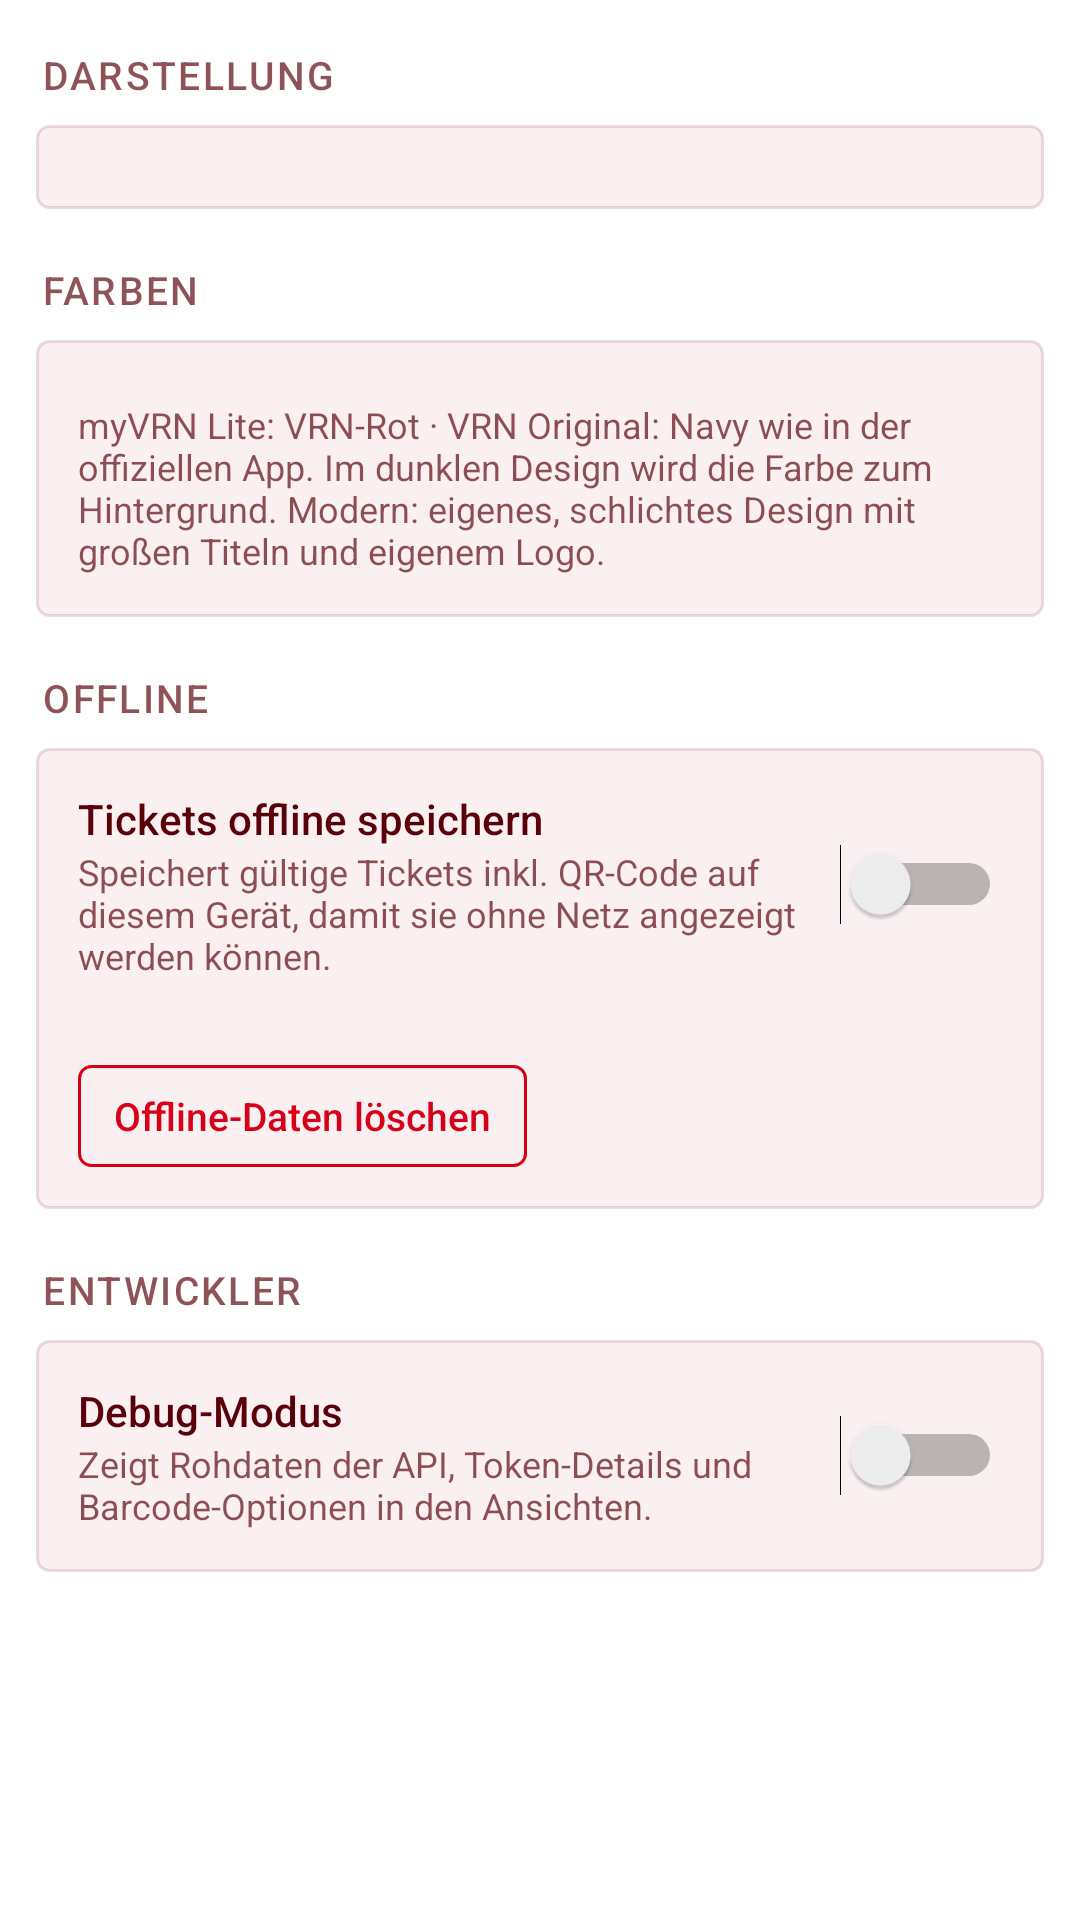

Android layout source for this screen:
<!-- AndroidManifest.xml: application theme Theme.MyVrn.Lite -->
<!-- res/layout/page_settings.xml -->
<?xml version="1.0" encoding="utf-8"?>
<ScrollView xmlns:android="http://schemas.android.com/apk/res/android"
    android:layout_width="match_parent"
    android:layout_height="match_parent"
    android:fillViewport="true">

    <LinearLayout
        android:layout_width="match_parent"
        android:layout_height="wrap_content"
        android:orientation="vertical"
        android:padding="@dimen/page_pad">

        
        <FrameLayout
            android:id="@+id/page_head"
            android:layout_width="match_parent"
            android:layout_height="wrap_content"
            android:visibility="gone" />

        <TextView
            style="@style/Text.Section"
            android:layout_width="match_parent"
            android:layout_height="wrap_content"
            android:paddingTop="4dp"
            android:text="@string/sec_appearance" />

        <FrameLayout
            android:id="@+id/theme_seg"
            style="@style/Panel"
            android:layout_width="match_parent"
            android:layout_height="wrap_content" />

        <TextView
            style="@style/Text.Section"
            android:layout_width="match_parent"
            android:layout_height="wrap_content"
            android:text="@string/sec_colors" />

        <LinearLayout
            style="@style/Panel"
            android:layout_width="match_parent"
            android:layout_height="wrap_content"
            android:orientation="vertical">

            <FrameLayout
                android:id="@+id/palette_seg"
                android:layout_width="match_parent"
                android:layout_height="wrap_content" />

            <TextView
                style="@style/Text.Hint"
                android:layout_width="match_parent"
                android:layout_height="wrap_content"
                android:layout_marginTop="6dp"
                android:text="@string/palette_hint" />
        </LinearLayout>

        <TextView
            style="@style/Text.Section"
            android:layout_width="match_parent"
            android:layout_height="wrap_content"
            android:text="@string/sec_offline" />

        <LinearLayout
            style="@style/Panel"
            android:layout_width="match_parent"
            android:layout_height="wrap_content"
            android:orientation="vertical">

            <LinearLayout
                android:id="@+id/offline_row"
                android:layout_width="match_parent"
                android:layout_height="wrap_content"
                android:gravity="center_vertical"
                android:orientation="horizontal">

                <LinearLayout
                    android:layout_width="0dp"
                    android:layout_height="wrap_content"
                    android:layout_weight="1"
                    android:orientation="vertical">

                    <TextView
                        style="@style/Text.Heading"
                        android:layout_width="wrap_content"
                        android:layout_height="wrap_content"
                        android:text="@string/offline_title" />

                    <TextView
                        style="@style/Text.Hint"
                        android:layout_width="wrap_content"
                        android:layout_height="wrap_content"
                        android:text="@string/offline_desc" />
                </LinearLayout>

                <Switch
                    android:id="@+id/offline_switch"
                    android:layout_width="wrap_content"
                    android:layout_height="wrap_content"
                    android:layout_marginStart="12dp"
                    android:contentDescription="@string/offline_title" />
            </LinearLayout>

            <TextView
                android:id="@+id/offline_state"
                style="@style/Text.Hint"
                android:layout_width="match_parent"
                android:layout_height="wrap_content"
                android:layout_marginTop="8dp" />

            <Button
                android:id="@+id/offline_clear"
                style="@style/Button.Small.Outline"
                android:layout_width="wrap_content"
                android:layout_height="wrap_content"
                android:layout_marginTop="4dp"
                android:text="@string/offline_clear" />
        </LinearLayout>

        <TextView
            style="@style/Text.Section"
            android:layout_width="match_parent"
            android:layout_height="wrap_content"
            android:text="@string/sec_dev" />

        <LinearLayout
            android:id="@+id/debug_row"
            style="@style/Panel"
            android:layout_width="match_parent"
            android:layout_height="wrap_content"
            android:gravity="center_vertical"
            android:orientation="horizontal">

            <LinearLayout
                android:layout_width="0dp"
                android:layout_height="wrap_content"
                android:layout_weight="1"
                android:orientation="vertical">

                <TextView
                    style="@style/Text.Heading"
                    android:layout_width="wrap_content"
                    android:layout_height="wrap_content"
                    android:text="@string/debug_title" />

                <TextView
                    style="@style/Text.Hint"
                    android:layout_width="wrap_content"
                    android:layout_height="wrap_content"
                    android:text="@string/debug_desc" />
            </LinearLayout>

            <Switch
                android:id="@+id/debug_switch"
                android:layout_width="wrap_content"
                android:layout_height="wrap_content"
                android:layout_marginStart="12dp"
                android:contentDescription="@string/debug_title" />
        </LinearLayout>

        <TextView
            android:id="@+id/footer"
            style="@style/Text.Hint"
            android:layout_width="match_parent"
            android:layout_height="wrap_content"
            android:layout_marginTop="24dp"
            android:gravity="center" />
    </LinearLayout>
</ScrollView>
<!-- resources referenced by this layout -->
<resources>
  <dimen name="page_pad">12dp</dimen>
  <string name="debug_desc">Zeigt Rohdaten der API, Token-Details und Barcode-Optionen in den Ansichten.</string>
  <string name="debug_title">Debug-Modus</string>
  <string name="offline_clear">Offline-Daten löschen</string>
  <string name="offline_desc">Speichert gültige Tickets inkl. QR-Code auf diesem Gerät, damit sie ohne Netz angezeigt werden können.</string>
  <string name="offline_title">Tickets offline speichern</string>
  <string name="palette_hint">myVRN Lite: VRN-Rot · VRN Original: Navy wie in der offiziellen App. Im dunklen Design wird die Farbe zum Hintergrund. Modern: eigenes, schlichtes Design mit großen Titeln und eigenem Logo.</string>
  <string name="sec_appearance">Darstellung</string>
  <string name="sec_colors">Farben</string>
  <string name="sec_dev">Entwickler</string>
  <string name="sec_offline">Offline</string>
  <style name="Button.Small.Outline">
          <item name="android:background">?attr/dBtnOutline</item>
          <item name="android:textColor">?attr/btnOutlineInk</item>
      </style>
  <style name="Panel">
          <item name="android:background">?attr/dPanel</item>
          <item name="android:padding">14dp</item>
      </style>
  <style name="Text.Heading">
          <item name="android:textColor">?attr/cTextHeading</item>
          <item name="android:fontFamily">sans-serif-medium</item>
      </style>
  <style name="Text.Hint">
          <item name="android:textColor">?attr/cTextMuted</item>
          <item name="android:textSize">12sp</item>
      </style>
  <color name="lite_accent">#f1d9dc</color>
  <color name="lite_accent_ink">#59000a</color>
  <color name="lite_track">#faf0f1</color>
  <color name="lite_inverse">#59000a</color>
  <color name="lite_inverse_ink">#ffffff</color>
  <!-- drawable bg_panel (drawable) -->
  <?xml version="1.0" encoding="utf-8"?>
  <shape xmlns:android="http://schemas.android.com/apk/res/android">
      <solid android:color="?attr/cSurface" />
      <stroke android:width="1dp" android:color="?attr/cDivider" />
      <corners android:radius="@dimen/radius" />
  </shape>
  <!-- drawable bg_card (drawable) -->
  <?xml version="1.0" encoding="utf-8"?>
  <ripple xmlns:android="http://schemas.android.com/apk/res/android" android:color="?attr/cHover">
      <item android:drawable="@drawable/bg_panel" />
  </ripple>
  <!-- drawable bg_bar_top (drawable) -->
  <?xml version="1.0" encoding="utf-8"?>
  <layer-list xmlns:android="http://schemas.android.com/apk/res/android">
      <item><shape><solid android:color="?attr/cDivider" /></shape></item>
      <item android:top="1dp"><shape><solid android:color="?attr/cBg" /></shape></item>
  </layer-list>
  <color name="lite_bg">#ffffff</color>
  <color name="lite_surface">#faf0f1</color>
  <color name="lite_text">#59000a</color>
  <color name="lite_text_heading">#59000a</color>
  <color name="lite_text_muted">#ad59000a</color>
  <color name="lite_divider">#2159000a</color>
  <color name="lite_hover">#f3e2e4</color>
  <color name="lite_code_bg">#faf0f1</color>
  <color name="lite_tcard_top">#faf0f1</color>
  <color name="lite_tcard_body">#f1d9dc</color>
  <color name="lite_tcard_ink">#59000a</color>
  <color name="lite_ticket_line">#4059000a</color>
  <color name="lite_brand">#d80019</color>
  <color name="lite_brand_dark">#59000a</color>
  <color name="lite_brand_soft">#1fd80019</color>
  <color name="lite_brand_ink">#d80019</color>
  <color name="lite_accent_text">#59000a</color>
  <style name="Platform.MyVrn" parent="android:Theme.Material.Light.NoActionBar" />
  <style name="Dialog.MyVrn" parent="Platform.MyVrn.Dialog">
          <item name="android:colorAccent">?attr/brandInk</item>
      </style>
  <dimen name="radius">4dp</dimen>
  <style name="Platform.MyVrn.Dialog" parent="android:Theme.Material.Light.Dialog.Alert" />
</resources>
